Run: headless pygame with SDL's dummy video driver; simulated clock (each Clock.tick advances the game by its frame time, no real sleeping); random seed 0; keys injected as events and as key.get_pressed() state; no mouse input.
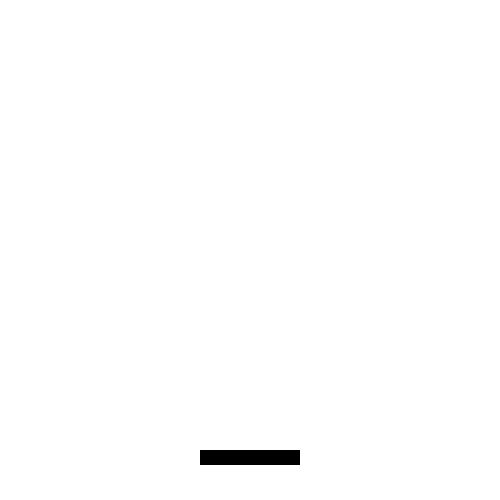
Frame 1 of 4 · flips 1–60 · no input
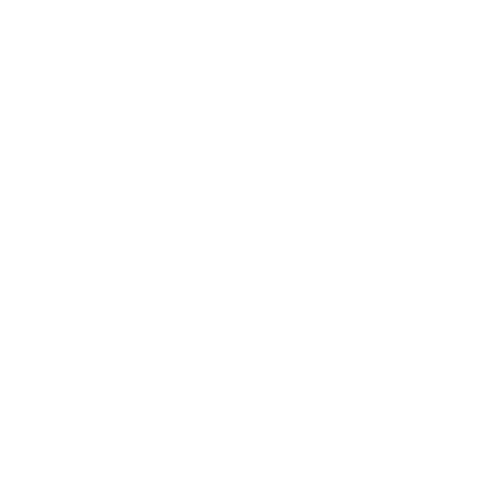
Frame 2 of 4 · flips 61–180 · tapped SPACE, RETURN · held RIGHT (→), D
Frame 3 of 4 · flips 181–300 · held DOWN (↓), S · screen unchanged from frame 2, image omitted
Frame 4 of 4 · flips 301–420 · held LEFT (←), A, UP (↑), W · screen same as frame 1, image omitted

The pygame program that drew these frames:

import pygame as pg


pg.init()

height = 500
width = 500

wind = pg.display.set_mode([height, width])
font = pg.font.SysFont("Arial", 12)
clock = pg.time.Clock()


class ball():
    def __init__(self, x, y, r, v, window):
        self.x = x
        self.y = y
        self.r = r
        self.v = v
        self.window = window
        
    def draw(self):
        pg.draw.circle(self.window, (255, 0, 0), (self.x, self.y), self.r)
    
    def move(self):
        if (self.x - self.r) <= 0 or (self.x + self.r) >= self.window.get_width():
            self.v[0] = -self.v[0]
        if (self.y - self.r) <= 0 or (self.y + self.r) >= self.window.get_height():
            self.v[1] = -self.v[1]
        
        self.x += self.v[0]
        self.y += self.v[1]


balls = [ball(250, 200, 10, [2.5, 3.2], wind), ball(250, 250, 10, [1.5, 2.2], wind)]
box = pg.Rect(200, 450, 100, 15)
v = 5
cont = True
counter = 0
while cont:
    
    for event in pg.event.get():
        if event.type == pg.QUIT:
            cont = False
    
    keys = pg.key.get_pressed()
    
    if keys[pg.K_LEFT]:
        box.move_ip(-v, 0)
    if keys[pg.K_RIGHT]:
        box.move_ip(v, 0)
        
    for ball in balls:
        if box.collidepoint(ball.x, ball.y + ball.r):
            ball.v[1] = -ball.v[1]
        ball.move()
        ball.draw()
    
    
    wind.fill((255, 255, 255))
    pg.draw.rect(wind, 0, box)
    pg.display.flip() # update window
    counter += 1
    clock.tick(60)




pg.quit()
